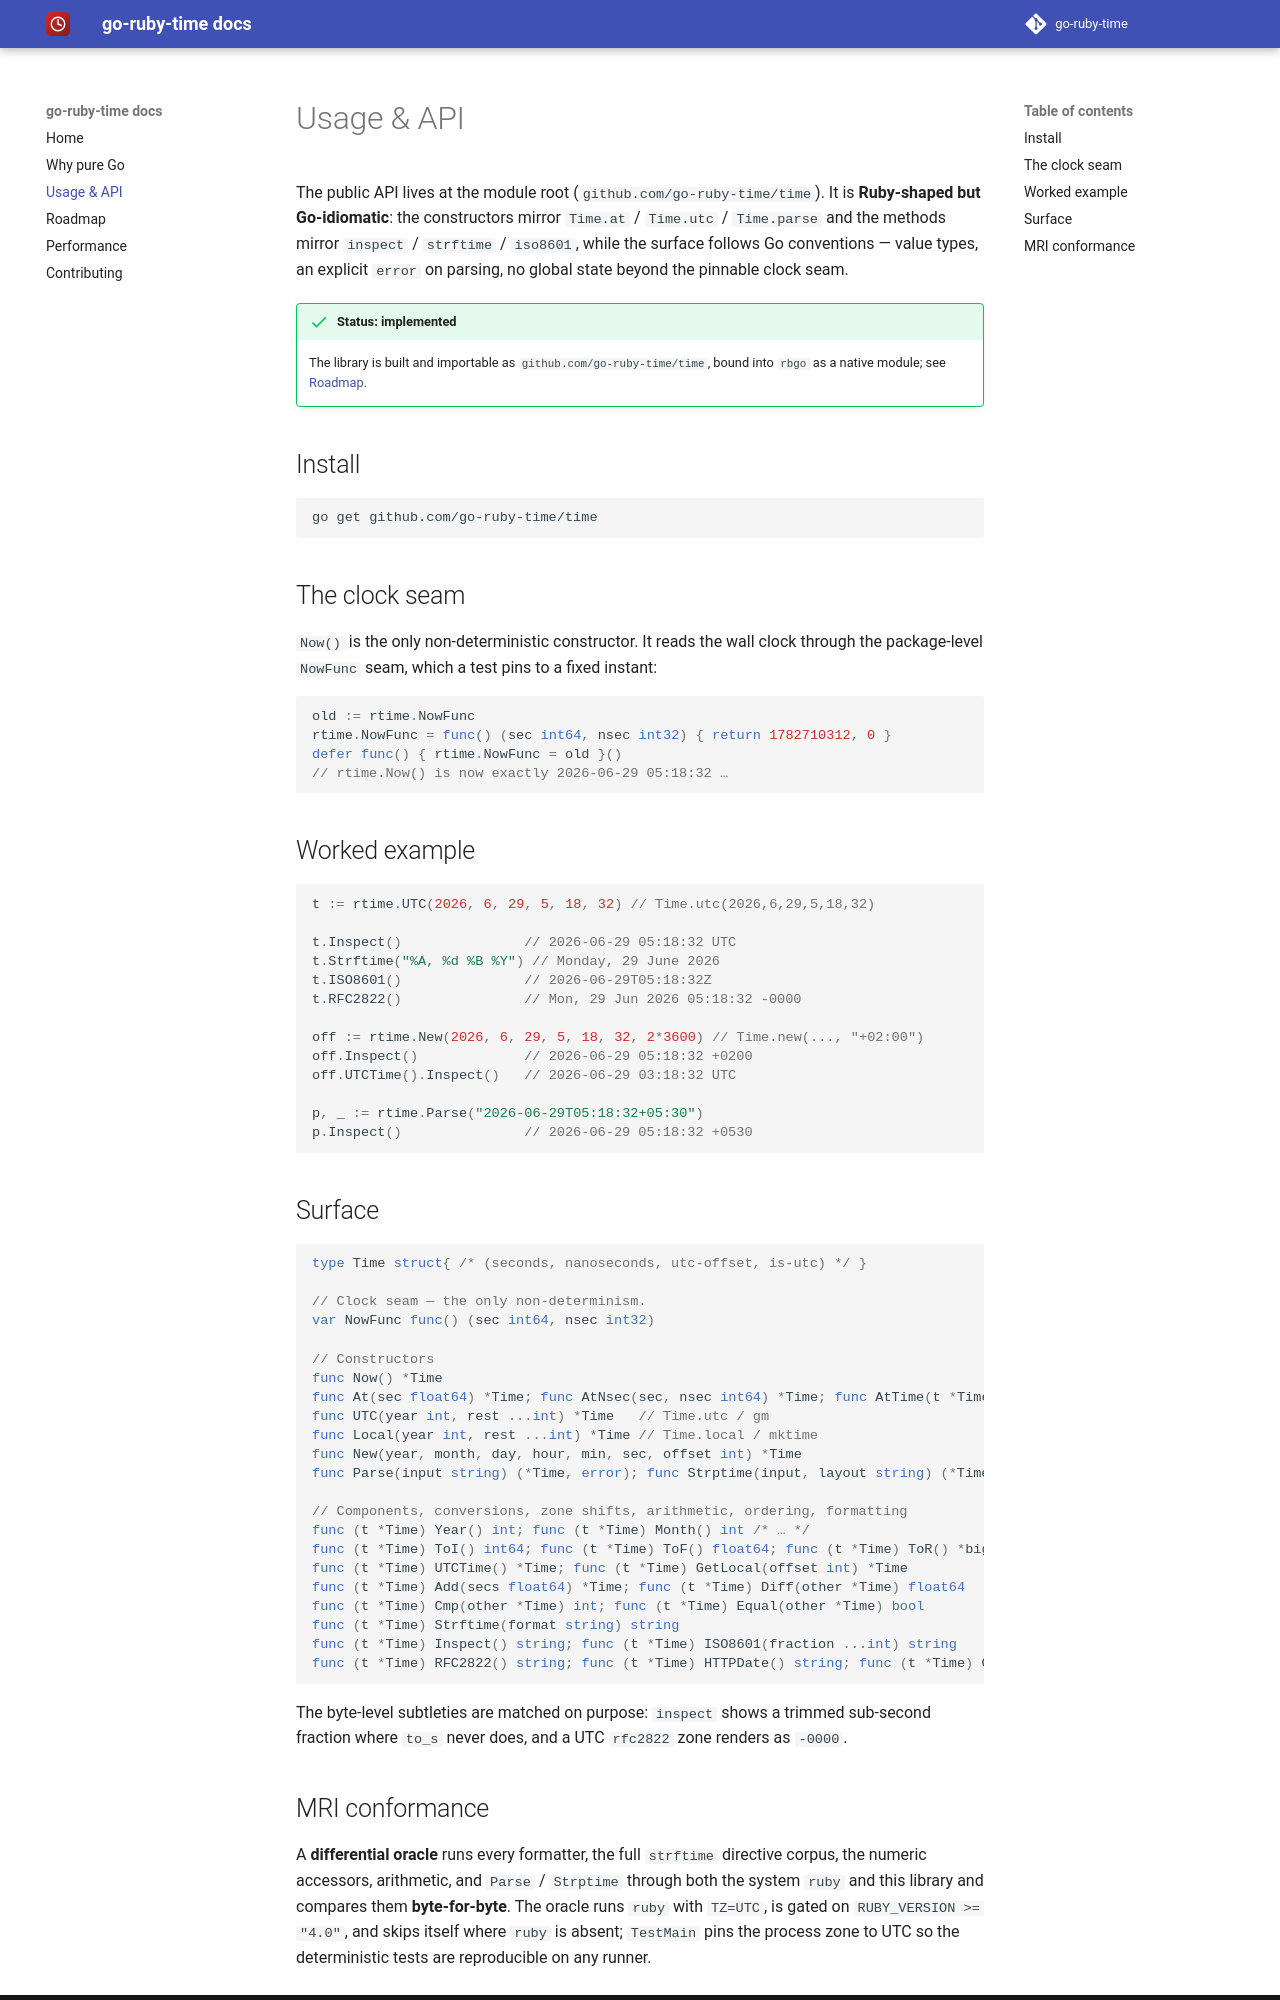

repository: go-ruby-time/docs · page: 0.1/api/index.html · generator: mkdocs

# Usage & API

The public API lives at the module root (`github.com/go-ruby-time/time`). It is **Ruby-shaped but Go-idiomatic**: the constructors mirror `Time.at` / `Time.utc` / `Time.parse` and the methods mirror `inspect` / `strftime` / `iso8601`, while the surface follows Go conventions — value types, an explicit `error` on parsing, no global state beyond the pinnable clock seam.

!!! success "Status: implemented"
    The library is built and importable as `github.com/go-ruby-time/time`, bound
    into `rbgo` as a native module; see [Roadmap](roadmap.md).

## Install

```sh
go get github.com/go-ruby-time/time
```

## The clock seam

`Now()` is the only non-deterministic constructor. It reads the wall clock
through the package-level `NowFunc` seam, which a test pins to a fixed instant:

```go
old := rtime.NowFunc
rtime.NowFunc = func() (sec int64, nsec int32) { return 1782710312, 0 }
defer func() { rtime.NowFunc = old }()
// rtime.Now() is now exactly 2026-06-29 05:18:32 …
```

## Worked example

```go
t := rtime.UTC(2026, 6, 29, 5, 18, 32) // Time.utc(2026,6,29,5,18,32)

t.Inspect()               // 2026-06-29 05:18:32 UTC
t.Strftime("%A, %d %B %Y") // Monday, 29 June 2026
t.ISO8601()               // 2026-06-29T05:18:32Z
t.RFC2822()               // Mon, 29 Jun 2026 05:18:32 -0000

off := rtime.New(2026, 6, 29, 5, 18, 32, 2*3600) // Time.new(..., "+02:00")
off.Inspect()             // 2026-06-29 05:18:32 +0200
off.UTCTime().Inspect()   // 2026-06-29 03:18:32 UTC

p, _ := rtime.Parse("2026-06-29T05:18:32+05:30")
p.Inspect()               // 2026-06-29 05:18:32 +0530
```

## Surface

```go
type Time struct{ /* (seconds, nanoseconds, utc-offset, is-utc) */ }

// Clock seam — the only non-determinism.
var NowFunc func() (sec int64, nsec int32)

// Constructors
func Now() *Time
func At(sec float64) *Time; func AtNsec(sec, nsec int64) *Time; func AtTime(t *Time) *Time
func UTC(year int, rest ...int) *Time   // Time.utc / gm
func Local(year int, rest ...int) *Time // Time.local / mktime
func New(year, month, day, hour, min, sec, offset int) *Time
func Parse(input string) (*Time, error); func Strptime(input, layout string) (*Time, error)

// Components, conversions, zone shifts, arithmetic, ordering, formatting
func (t *Time) Year() int; func (t *Time) Month() int /* … */
func (t *Time) ToI() int64; func (t *Time) ToF() float64; func (t *Time) ToR() *big.Rat
func (t *Time) UTCTime() *Time; func (t *Time) GetLocal(offset int) *Time
func (t *Time) Add(secs float64) *Time; func (t *Time) Diff(other *Time) float64
func (t *Time) Cmp(other *Time) int; func (t *Time) Equal(other *Time) bool
func (t *Time) Strftime(format string) string
func (t *Time) Inspect() string; func (t *Time) ISO8601(fraction ...int) string
func (t *Time) RFC2822() string; func (t *Time) HTTPDate() string; func (t *Time) CTime() string
```

The byte-level subtleties are matched on purpose: `inspect` shows a trimmed
sub-second fraction where `to_s` never does, and a UTC `rfc2822` zone renders as
`-0000`.
